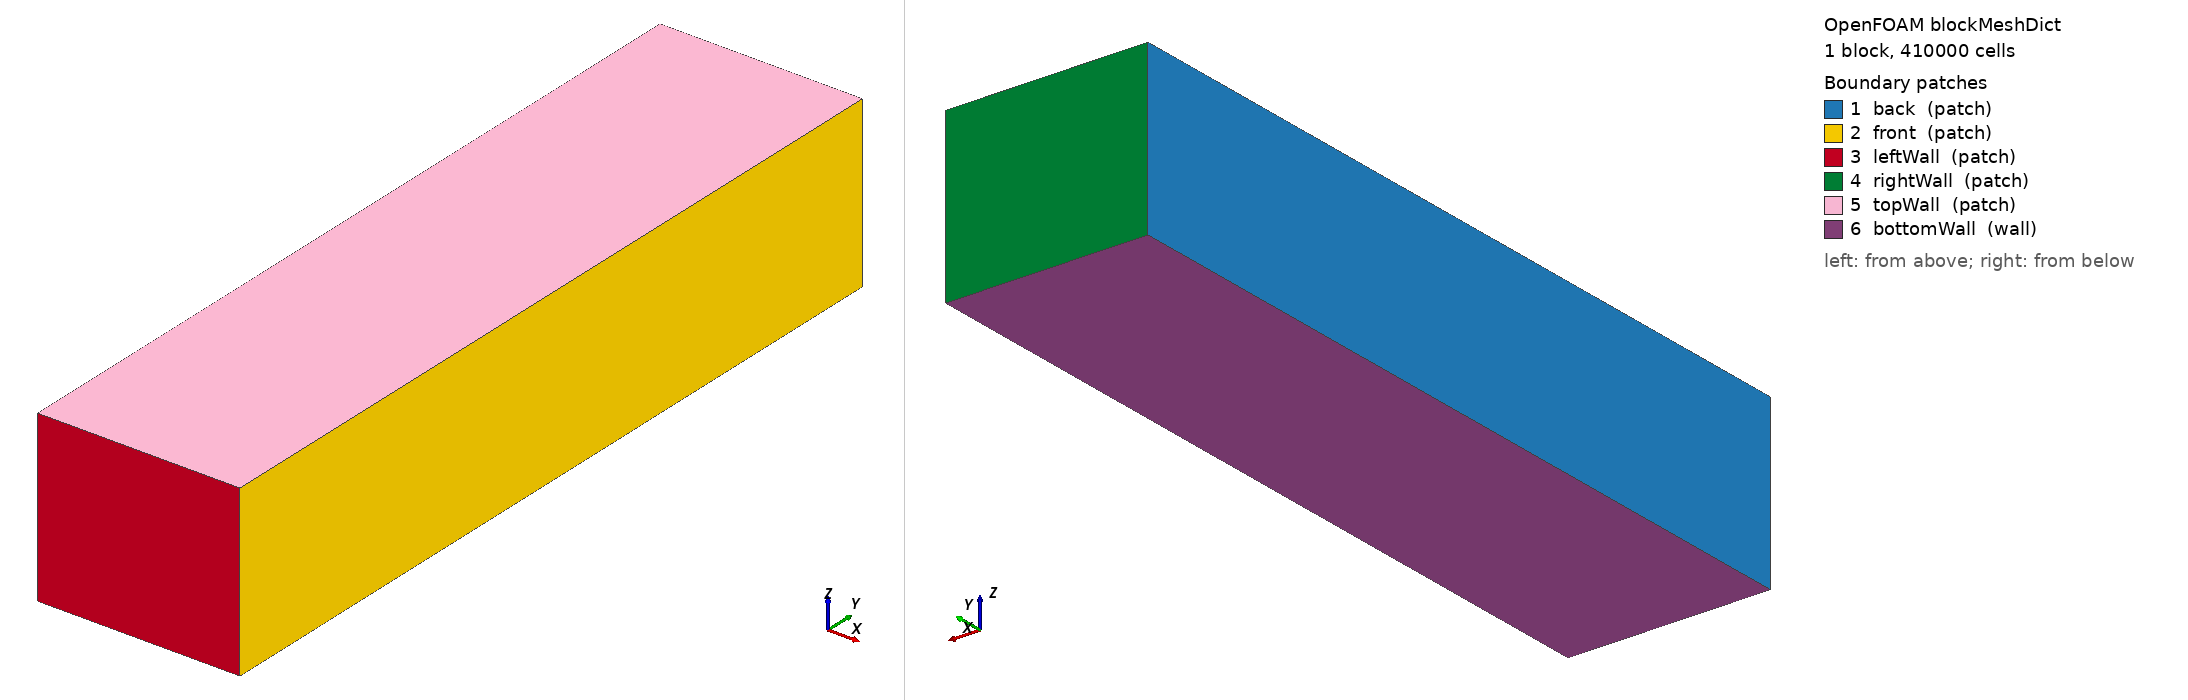

OpenFOAM case: the mesh blockMesh builds from blockMeshDict, 1 block(s), 410000 cells. Boundary patches (legend numbers): 1 back (patch), 2 front (patch), 3 leftWall (patch), 4 rightWall (patch), 5 topWall (patch), 6 bottomWall (wall). Left view from above one corner, right view from below the opposite corner. Boundary conditions: 0 field file(s) under 0/; 0 of 6 drawn patches have an entry in a shipped field file.

=== system/blockMeshDict ===
/*--------------------------------*- C++ -*----------------------------------*\
| =========                 |                                                 |
| \\      /  F ield         | foam-extend: Open Source CFD                    |
|  \\    /   O peration     | Version:     4.0                                |
|   \\    /    A nd          | Web:         http://www.foam-extend.org         |
|    \\/     M anipulation  |                                                 |
\*---------------------------------------------------------------------------*/
FoamFile
{
    version     2.0;
    format      ascii;
    class       dictionary;
    object      blockMeshDict;
}
// * * * * * * * * * * * * * * * * * * * * * * * * * * * * * * * * * * * * * //

convertToMeters 1.0;

vertices
(
    (0          0          0)         // 0
    (0.0005    0          0)         // 1
    (0.0005    0.002    0)         // 2
    (0          0.002    0)         // 3
    (0          0          0.00041999999999999996)   // 4
    (0.0005    0          0.00041999999999999996)   // 5
    (0.0005    0.002    0.00041999999999999996)   // 6
    (0          0.002    0.00041999999999999996)   // 7
);blocks
(
    hex (0 1 2 3 4 5 6 7) (50 200 41) simpleGrading (1 1 1)
);edges
(
);

boundary
(
    back
    {
        type patch;
        faces ((0 4 7 3));
    }
    front
    {
        type patch;
        faces ((1 2 6 5));
    }
    leftWall
    {
        type patch;
        faces ((0 1 5 4));
    }
    rightWall
    {
        type patch;
        faces ((3 7 6 2));
    }
    topWall
    {
        type patch;
        faces ((4 5 6 7));
    }
    bottomWall
    {
        type wall;
        faces ((0 3 2 1));
    }
);

mergePatchPairs
(
);

// ************************************************************************* //
